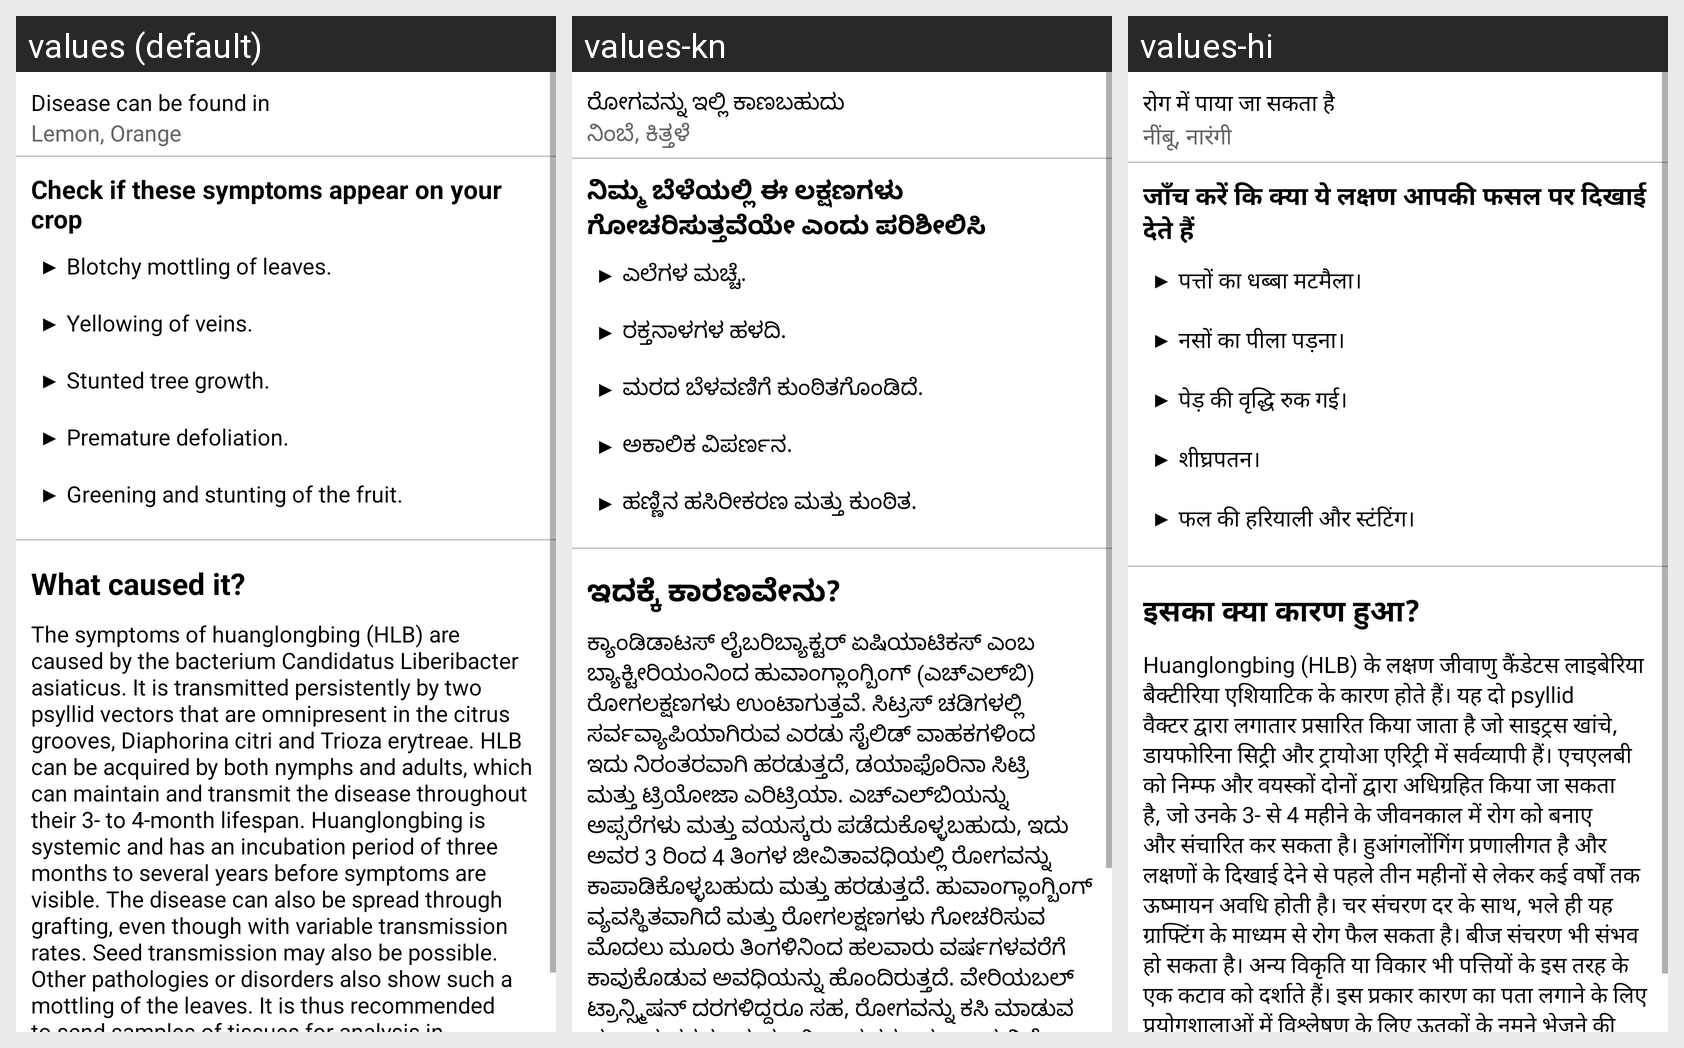

Translations of the strings shown on this Android screen, per locale in the grid:
Android screen res/layout/citrus_greening_symptom_fragment.xml rendered under 3 locales, left to right: values (default), values-kn, values-hi. Device: Nexus 5 (rendered at 1080×1920; each locale shown at half size, 540×960, under a caption strip naming it); theme Theme.LeafDetectionApp.
Strings drawn on this screen, with the default value and each locale's value (text and hints the layout hard-codes, and strings that could not be matched under every locale, appear in the picture but are not listed):

disease_found_in
  values: Disease can be found in
  values-kn: ರೋಗವನ್ನು ಇಲ್ಲಿ ಕಾಣಬಹುದು
  values-hi: रोग में पाया जा सकता है

citrus_greening_infected
  values: Lemon, Orange
  values-kn: ನಿಂಬೆ, ಕಿತ್ತಳೆ
  values-hi: नींबू, नारंगी

check_symptoms
  values: Check if these symptoms appear on your crop
  values-kn: ನಿಮ್ಮ ಬೆಳೆಯಲ್ಲಿ ಈ ಲಕ್ಷಣಗಳು ಗೋಚರಿಸುತ್ತವೆಯೇ ಎಂದು ಪರಿಶೀಲಿಸಿ
  values-hi: जाँच करें कि क्या ये लक्षण आपकी फसल पर दिखाई देते हैं

citrus_greening_symptoms
  values: ▶ Blotchy mottling of leaves. 
      
      ▶ Yellowing of veins. 
      
      ▶ Stunted tree growth. 
      
      ▶ Premature defoliation. 
      
      ▶ Greening and stunting of the fruit.
  values-kn: ▶ ಎಲೆಗಳ ಮಚ್ಚೆ. 
      
      ▶ ರಕ್ತನಾಳಗಳ ಹಳದಿ. 
      
      ▶ ಮರದ ಬೆಳವಣಿಗೆ ಕುಂಠಿತಗೊಂಡಿದೆ. 
      
      ▶ ಅಕಾಲಿಕ ವಿಪರ್ಣನ. 
      
      ▶ ಹಣ್ಣಿನ ಹಸಿರೀಕರಣ ಮತ್ತು ಕುಂಠಿತ.
  values-hi: ▶ पत्तों का धब्बा मटमैला। 
      
      ▶ नसों का पीला पड़ना। 
      
      ▶ पेड़ की वृद्धि रुक ​​गई। 
      
      ▶ शीघ्रपतन। 
      
      ▶ फल की हरियाली और स्टंटिंग।

what_caused_it
  values: What caused it?
  values-kn: ಇದಕ್ಕೆ ಕಾರಣವೇನು?
  values-hi: इसका क्या कारण हुआ?

citrus_greening_cause
  values: The symptoms of huanglongbing (HLB) are caused by the bacterium Candidatus Liberibacter asiaticus. It is transmitted persistently by two psyllid vectors that are omnipresent in the citrus grooves, Diaphorina citri and Trioza erytreae. HLB can be acquired by both nymphs and adults, which can maintain and transmit the disease throughout their 3- to 4-month lifespan. Huanglongbing is systemic and …[clipped]
  values-kn: ಕ್ಯಾಂಡಿಡಾಟಸ್ ಲೈಬರಿಬ್ಯಾಕ್ಟರ್ ಏಷಿಯಾಟಿಕಸ್ ಎಂಬ ಬ್ಯಾಕ್ಟೀರಿಯಂನಿಂದ ಹುವಾಂಗ್ಲಾಂಗ್ಬಿಂಗ್ (ಎಚ್‌ಎಲ್‌ಬಿ) ರೋಗಲಕ್ಷಣಗಳು ಉಂಟಾಗುತ್ತವೆ. ಸಿಟ್ರಸ್ ಚಡಿಗಳಲ್ಲಿ ಸರ್ವವ್ಯಾಪಿಯಾಗಿರುವ ಎರಡು ಸೈಲಿಡ್ ವಾಹಕಗಳಿಂದ ಇದು ನಿರಂತರವಾಗಿ ಹರಡುತ್ತದೆ, ಡಯಾಫೊರಿನಾ ಸಿಟ್ರಿ ಮತ್ತು ಟ್ರಿಯೋಜಾ ಎರಿಟ್ರಿಯಾ. ಎಚ್‌ಎಲ್‌ಬಿಯನ್ನು ಅಪ್ಸರೆಗಳು ಮತ್ತು ವಯಸ್ಕರು ಪಡೆದುಕೊಳ್ಳಬಹುದು, ಇದು ಅವರ 3 ರಿಂದ 4 ತಿಂಗಳ ಜೀವಿತಾವಧಿಯಲ್ಲಿ ರೋಗವನ್ನು ಕಾಪಾಡಿಕೊಳ್ಳಬಹುದು ಮತ್ತು ಹರಡುತ್ತದೆ. ಹುವಾಂಗ್ಲಾಂಗ್ಬಿಂಗ್ …[clipped]
  values-hi: Huanglongbing (HLB) के लक्षण जीवाणु कैंडेटस लाइबेरिया बैक्टीरिया एशियाटिक के कारण होते हैं। यह दो psyllid वैक्टर द्वारा लगातार प्रसारित किया जाता है जो साइट्रस खांचे, डायफोरिना सिट्री और ट्रायोआ एरिट्री में सर्वव्यापी हैं। एचएलबी को निम्फ और वयस्कों दोनों द्वारा अधिग्रहित किया जा सकता है, जो उनके 3- से 4 महीने के जीवनकाल में रोग को बनाए और संचारित कर सकता है। हुआंगलोंगिंग प्रणालीगत है और लक्षणों …[clipped]
